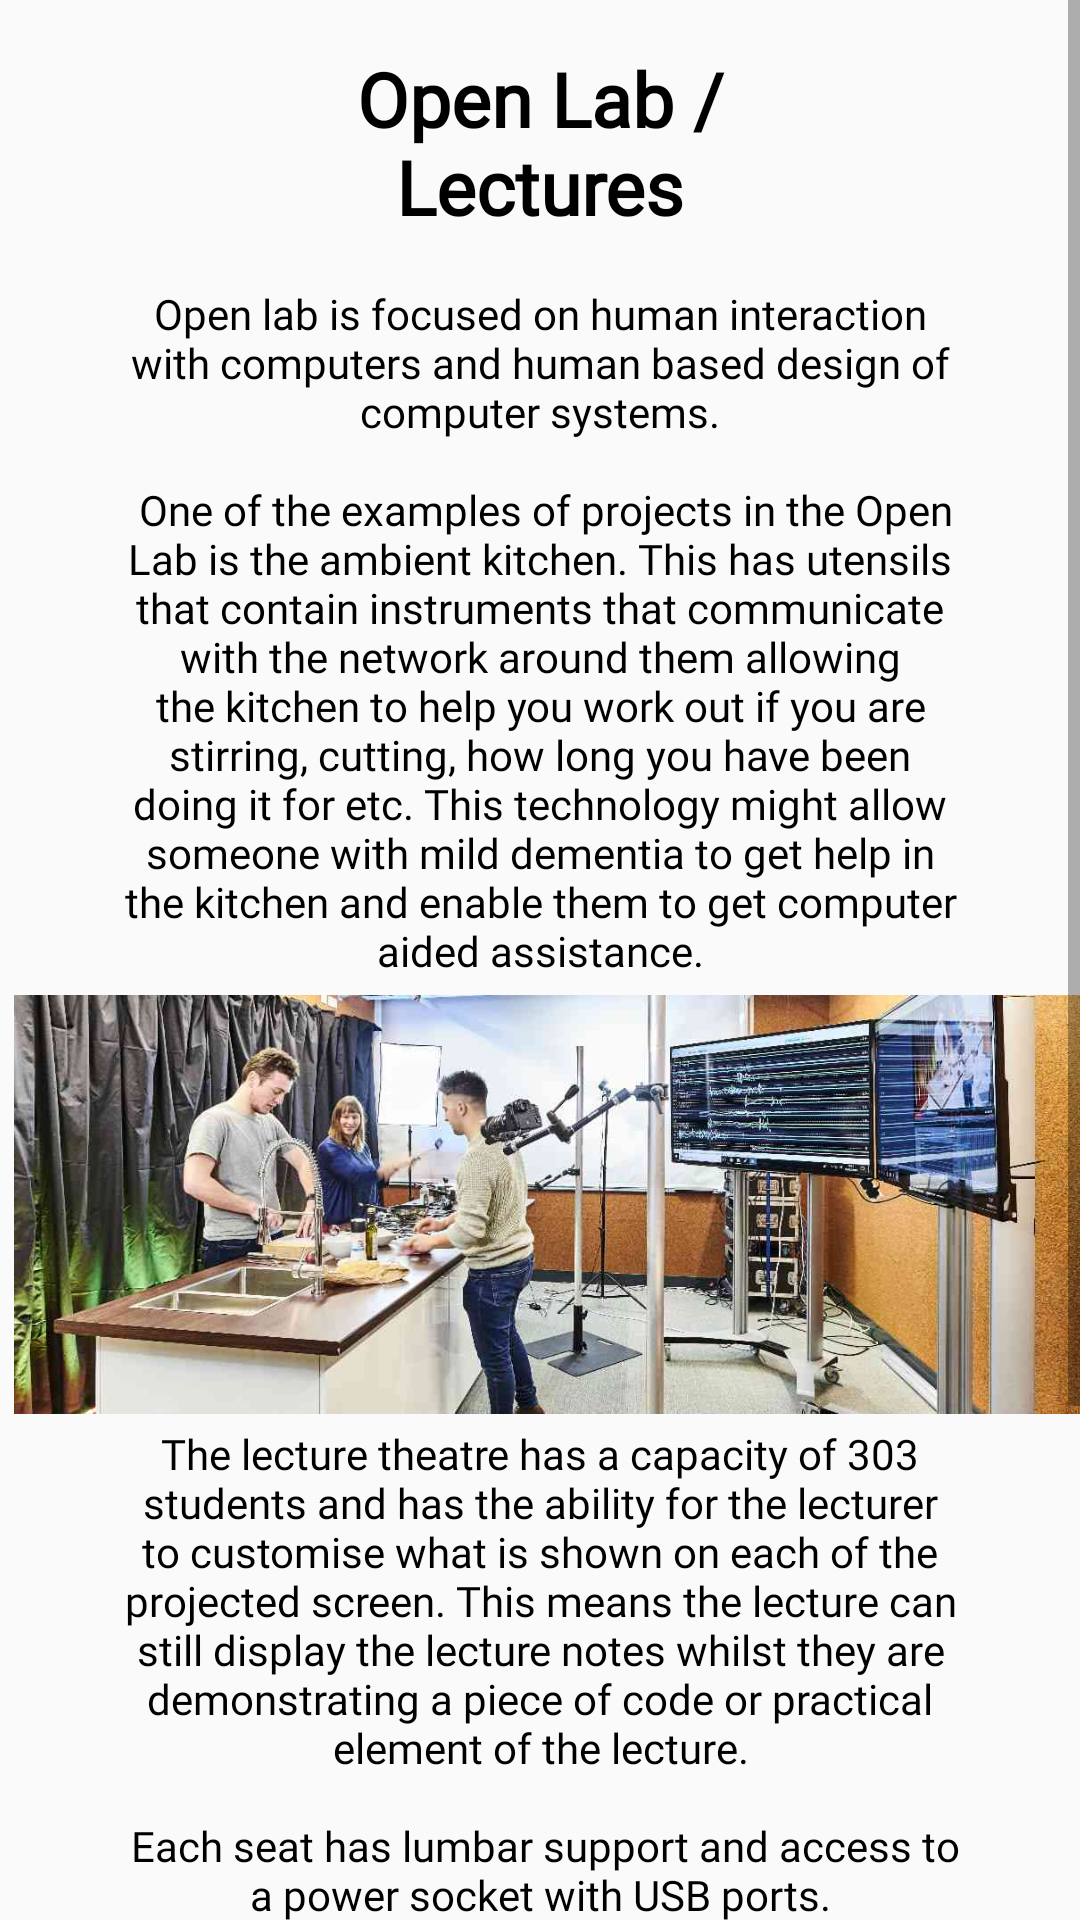

The Android layout XML behind this screen, and the referenced resources:
<!-- AndroidManifest.xml: application theme AppTheme -->
<!-- res/layout/tour_openlab.xml -->
<?xml version="1.0" encoding="utf-8"?>
<ScrollView xmlns:android="http://schemas.android.com/apk/res/android"
    xmlns:app="http://schemas.android.com/apk/res-auto"
    xmlns:tools="http://schemas.android.com/tools"
    android:layout_width="match_parent"
    android:layout_height="match_parent">

    <androidx.constraintlayout.widget.ConstraintLayout
        android:layout_width="match_parent"
        android:layout_height="wrap_content">


        <TextView
            android:id="@+id/titleText"
            android:layout_width="158dp"
            android:layout_height="63dp"
            android:layout_marginStart="100dp"
            android:layout_marginTop="16dp"
            android:layout_marginEnd="100dp"
            android:fontFamily="@font/helvetica_family"
            android:text="@string/openlab_title"
            android:textAlignment="center"
            android:textColor="#000000"
            android:textSize="25sp"
            android:textStyle="bold"
            app:layout_constraintEnd_toEndOf="parent"
            app:layout_constraintHorizontal_bias="0.49"
            app:layout_constraintStart_toStartOf="parent"
            app:layout_constraintTop_toTopOf="parent" />

        <TextView
            android:id="@+id/textView2"
            android:layout_width="match_parent"
            android:layout_height="wrap_content"
            android:layout_marginHorizontal="40dp"
            android:layout_marginTop="16dp"
            android:fontFamily="@font/helvetica_family"
            android:text="@string/open_lab"
            android:textAlignment="center"
            android:textColor="#000000"
            app:layout_constraintEnd_toEndOf="parent"
            app:layout_constraintStart_toStartOf="parent"
            app:layout_constraintTop_toBottomOf="@+id/titleText" />

        <ImageView
            android:id="@+id/imageView"
            android:layout_width="357dp"
            android:layout_height="145dp"
            android:layout_marginTop="250dp"
            app:layout_constraintEnd_toEndOf="@+id/textView2"
            app:layout_constraintHorizontal_bias="0.461"
            app:layout_constraintStart_toStartOf="@+id/textView2"
            app:layout_constraintTop_toBottomOf="@+id/titleText"
            app:srcCompat="@drawable/openlab"
            android:contentDescription="@string/open_lab_image"/>

        <TextView
            android:id="@+id/textView3"
            android:layout_width="match_parent"
            android:layout_height="wrap_content"
            android:layout_marginTop="396dp"
            android:layout_marginHorizontal="40dp"
            android:fontFamily="@font/helvetica_family"
            android:text="@string/lecture_theatre"
            android:textAlignment="center"
            android:textColor="#000000"
            app:layout_constraintEnd_toEndOf="parent"
            app:layout_constraintStart_toStartOf="parent"
            app:layout_constraintTop_toBottomOf="@+id/titleText" />

        <ImageView
            android:id="@+id/imageView2"
            android:layout_width="357dp"
            android:layout_height="145dp"
            android:layout_marginTop="600dp"
            android:layout_marginBottom="50dp"
            app:layout_constraintBottom_toBottomOf="parent"
            app:layout_constraintEnd_toEndOf="@+id/textView2"
            app:layout_constraintHorizontal_bias="0.461"
            app:layout_constraintStart_toStartOf="@+id/textView2"
            app:layout_constraintTop_toBottomOf="@+id/titleText"
            app:layout_constraintVertical_bias="0.0"
            app:srcCompat="@drawable/lecture_theatre"
            android:contentDescription="@string/lecture_theatre_image"/>


    </androidx.constraintlayout.widget.ConstraintLayout>
</ScrollView>
<!-- resources referenced by this layout -->
<resources>
  <!-- drawable lecture_theatre: jpg bitmap (drawable, 134985 bytes) -->
  <!-- drawable openlab: jpg bitmap (drawable, 193044 bytes) -->
  <string name="lecture_theatre">The lecture theatre has a capacity of 303 students and has the
          ability for the lecturer to customise what is shown on each of the projected screen.
          This means the lecture can still display the lecture notes whilst they are demonstrating a
          piece of code or practical element of the lecture.\n\n
          Each seat has lumbar support and access to a power socket with USB ports.
      </string>
  <string name="lecture_theatre_image">Image of the lecture theatre</string>
  <string name="open_lab">Open lab is focused on human interaction with computers and human based
          design of computer systems.\n\n
          One of the examples of projects in the Open Lab is the ambient kitchen. This has utensils
          that contain instruments that communicate with the network around them allowing the kitchen
          to help you work out if you are stirring, cutting, how long you have been doing it for etc.
          This technology might allow someone with mild dementia to get help in the kitchen and enable
          them to get computer aided assistance.
      </string>
  <string name="open_lab_image">Image of one of the open labs in the USB</string>
  <string name="openlab_title">Open Lab / Lectures</string>
  <style name="AppTheme" parent="Theme.AppCompat.Light.NoActionBar">
          
          <item name="colorPrimary">@color/colorPrimary</item>
          <item name="colorPrimaryDark">@color/colorPrimaryDark</item>
          <item name="colorAccent">@color/colorAccent</item>
      </style>
  <color name="colorPrimary">#003A65</color>
  <color name="colorPrimaryDark">#003A65</color>
  <color name="colorAccent">#D81B60</color>
</resources>
